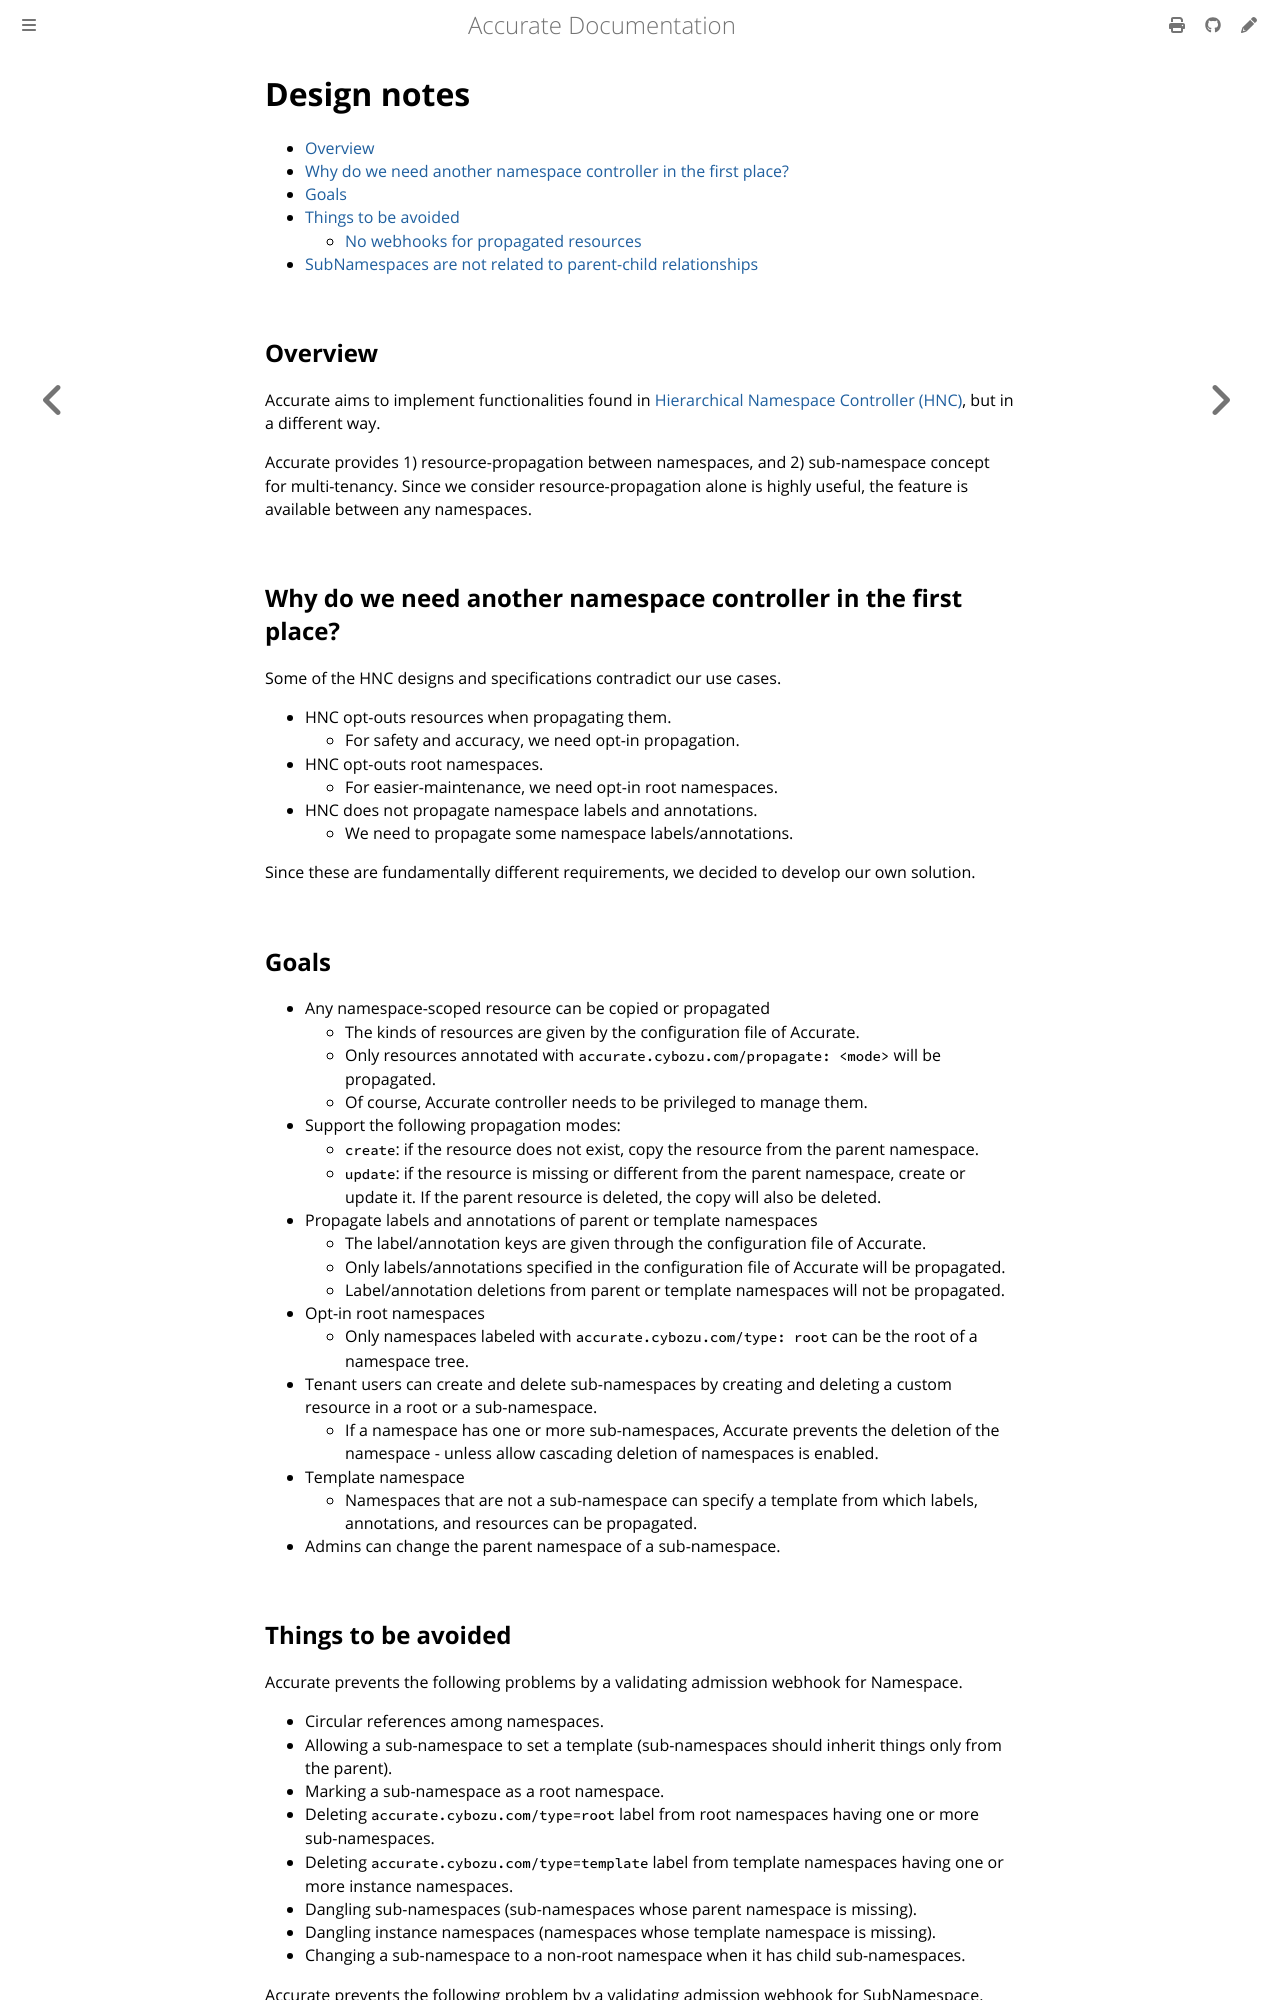

repository: cybozu-go/accurate · page: design.html · generator: mdbook

# Design notes

- [Overview](#overview)
- [Why do we need another namespace controller in the first place?](#why-do-we-need-another-namespace-controller-in-the-first-place)
- [Goals](#goals)
- [Things to be avoided](#things-to-be-avoided)
  - [No webhooks for propagated resources](#no-webhooks-for-propagated-resources)
- [SubNamespaces are not related to parent-child relationships](#subnamespaces-are-not-related-to-parent-child-relationships)

## Overview

Accurate aims to implement functionalities found in [Hierarchical Namespace Controller (HNC)][HNC], but in a different way.

Accurate provides 1) resource-propagation between namespaces, and 2) sub-namespace concept for multi-tenancy.
Since we consider resource-propagation alone is highly useful, the feature is available between any namespaces.

## Why do we need another namespace controller in the first place?

Some of the HNC designs and specifications contradict our use cases.

- HNC opt-outs resources when propagating them.
    - For safety and accuracy, we need opt-in propagation.
- HNC opt-outs root namespaces.
    - For easier-maintenance, we need opt-in root namespaces.
- HNC does not propagate namespace labels and annotations.
    - We need to propagate some namespace labels/annotations.

Since these are fundamentally different requirements, we decided to develop our own solution.

## Goals

- Any namespace-scoped resource can be copied or propagated
    - The kinds of resources are given by the configuration file of Accurate.
    - Only resources annotated with `accurate.cybozu.com/propagate: <mode>` will be propagated.
    - Of course, Accurate controller needs to be privileged to manage them.
- Support the following propagation modes:
    - `create`: if the resource does not exist, copy the resource from the parent namespace.
    - `update`: if the resource is missing or different from the parent namespace, create or update it.  If the parent resource is deleted, the copy will also be deleted.
- Propagate labels and annotations of parent or template namespaces
    - The label/annotation keys are given through the configuration file of Accurate.
    - Only labels/annotations specified in the configuration file of Accurate will be propagated.
    - Label/annotation deletions from parent or template namespaces will not be propagated.
- Opt-in root namespaces
    - Only namespaces labeled with `accurate.cybozu.com/type: root` can be the root of a namespace tree.
- Tenant users can create and delete sub-namespaces by creating and deleting a custom resource in a root or a sub-namespace.
    - If a namespace has one or more sub-namespaces, Accurate prevents the deletion of the namespace - unless allow cascading deletion of namespaces is enabled.
- Template namespace
    - Namespaces that are not a sub-namespace can specify a template from which labels, annotations, and resources can be propagated.
- Admins can change the parent namespace of a sub-namespace.
